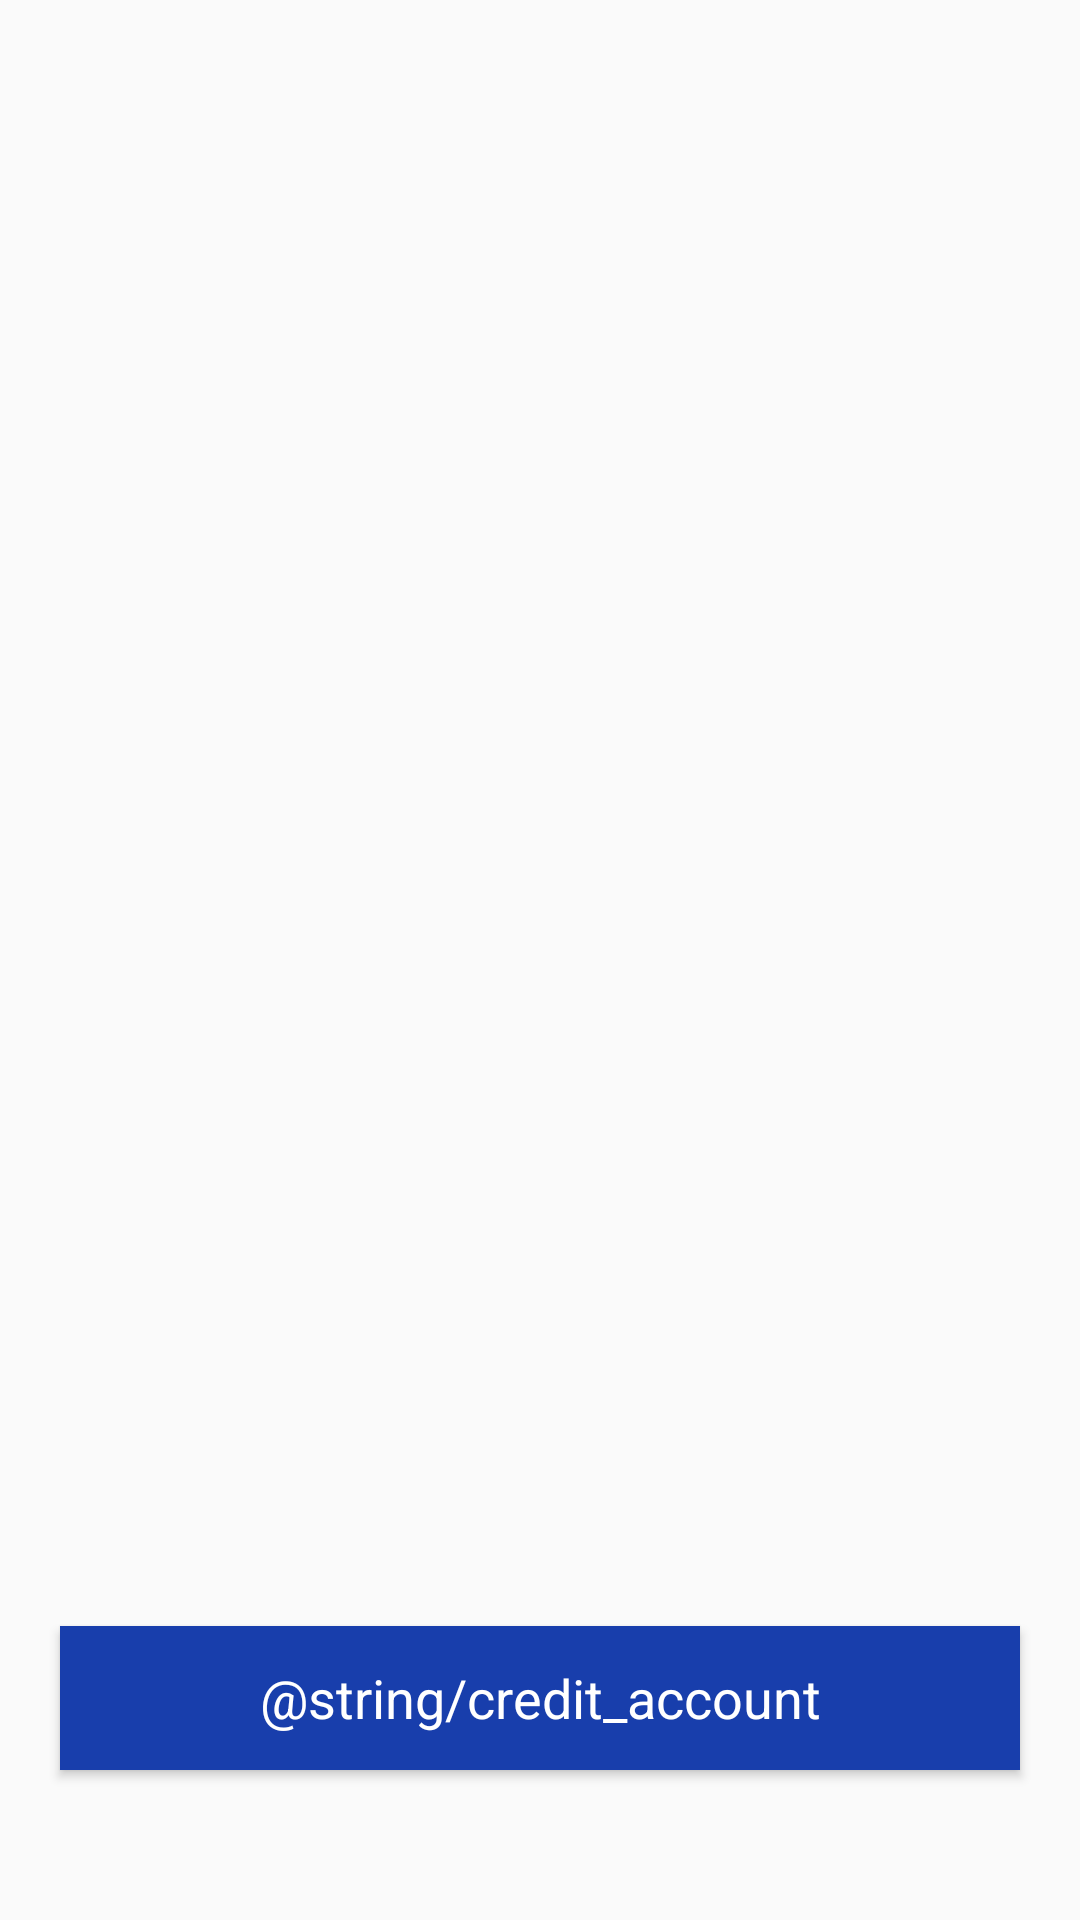

Android layout source for this screen:
<!-- AndroidManifest.xml: application theme Theme.RESEND -->
<!-- res/layout/activity_add_money.xml -->
<?xml version="1.0" encoding="utf-8"?>
<androidx.constraintlayout.widget.ConstraintLayout xmlns:android="http://schemas.android.com/apk/res/android"
    xmlns:app="http://schemas.android.com/apk/res-auto"
    xmlns:tools="http://schemas.android.com/tools"
    android:layout_width="match_parent"
    android:layout_height="match_parent"
    tools:context=".AddMoneyActivity">

    <Button
        style="@style/authButton"
        android:layout_width="match_parent"
        android:layout_height="wrap_content"
        android:background="@color/blue"
        android:text="@string/credit_account"
        android:textColor="@color/white"
        app:layout_constraintBottom_toBottomOf="parent"
        android:layout_marginBottom="50dp"
        android:layout_marginHorizontal="20dp"
        tools:layout_editor_absoluteX="20dp" />

</androidx.constraintlayout.widget.ConstraintLayout>
<!-- resources referenced by this layout -->
<resources>
  <color name="blue">#183EAC</color>
  <color name="white">#FFFFFFFF</color>
  <style name="authButton" parent="Widget.AppCompat.EditText">
          <item name="android:layout_height">wrap_content</item>
          <item name="android:layout_width">wrap_content</item>
          <item name="android:layout_marginTop">110dp</item>
          <item name="android:gravity">center</item>
          <item name="android:textColor">@color/authBtnColor</item>
      </style>
  <style name="Theme.RESEND" parent="Theme.AppCompat.Light.NoActionBar">
          <item name="colorPrimary">@color/colorPrimary</item>
          <item name="colorPrimaryDark">@color/colorPrimaryDark</item>
          <item name="colorAccent">@color/colorAccent</item>
      </style>
  <color name="authBtnColor">#7CBAF5</color>
  <color name="colorPrimary">#2246B1</color>
  <color name="colorPrimaryDark">#3500AE</color>
  <color name="colorAccent">#86A0FC</color>
</resources>
